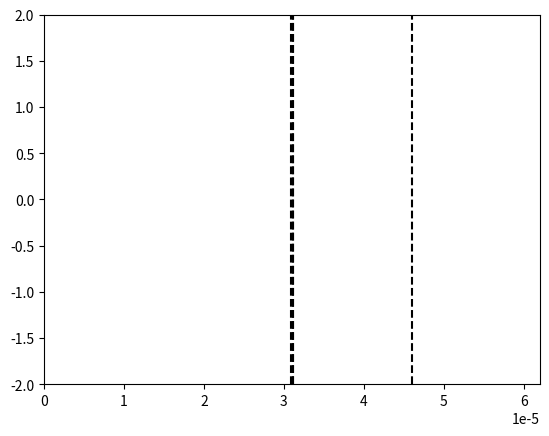

This figure's Python source:
# -*- coding: utf-8 -*-
"""
Created on Sat Nov 19 14:19:14 2022

@author: Utilisateur
"""

import numpy as np
import matplotlib.pyplot as plt
import matplotlib.animation as animation

epsilon = np.finfo(float).eps

# Constantes :
c = 2.99792458e8
lambda_0 = 1.55e-6
N_lambda = 34
eps_air = 1 
T = lambda_0 / c
k_0 = (2*np.pi)/(T*c)

# Creation limites figure
fig = plt.figure()
line, = plt.plot([], [])

# Nombre de positions
xmin = 0
xmax = 40*lambda_0
L = xmax - xmin

plt.xlim(xmin, xmax)
plt.ylim(-2, 2)

# Pas et facteur de stabilité
dx = lambda_0 / N_lambda
S = 1
dt = (S * dx) / c

# Valeurs abscisses
nbx = int(L / dx)
x = np.linspace(xmin, xmax, nbx)

# Nombre valeurs temporelles
nbt = int(1.7 * (xmax/lambda_0) * T / dt)

# Paramètres premier milieu transparent
n_milieu1 = np.sqrt(2.2)
lambda_milieu1 = lambda_0/n_milieu1
largeur_milieu1 = lambda_milieu1/4

debut_milieu1 = L/2 - largeur_milieu1/2
fin_milieu1 = L/2 + largeur_milieu1/2

# Paramètres second milieu transparent
n_milieu2 = 2.2
lambda_milieu2 = lambda_0/n_milieu2
largeur_milieu2 = 9.6*lambda_0

debut_milieu2 = fin_milieu1
fin_milieu2 = fin_milieu1 + largeur_milieu2

# Tableau des constantes diaéliectriques
eps_r = np.ones(nbx)
for i in range(nbx):
    # Milieu 1
    if(x[i] >= debut_milieu1 and x[i]  <= fin_milieu1):
        eps_r[i] = n_milieu1**2
    
    # Milieu 2
    if(x[i] >= debut_milieu2 and x[i]  <= fin_milieu2):
        eps_r[i] = n_milieu2**2
        
# Limites visuelles des milieux
plt.vlines(debut_milieu1, -2, 2, colors='k', linestyle='dashed')
plt.vlines(fin_milieu1, -2, 2, colors='k', linestyle='dashed')

plt.vlines(debut_milieu2, -2, 2, colors='k', linestyle='dashed')
plt.vlines(fin_milieu2, -2, 2, colors='k', linestyle='dashed')

# Creation tableaux des positons à t-1, t et t+1
un_inf = np.zeros(nbx)
un = np.zeros(nbx)
un_sup = np.zeros(nbx)


def animate(n):
    
    for i in range(nbx-1):
        un_sup[i] = ( S**2/eps_r[i] ) * (un[i+1] - 2*un[i] + un[i-1]) + 2*un[i] - un_inf[i]
    
    # Calcul de l'instant
    t_sup = (n + 1) * dt
    
    # Onde venant de la gauche :
    un_sup[0] = np.cos( (2*np.pi/T * t_sup) ) * np.exp( -(t_sup - 8.2*T)**2 / (3.2*T)**2 )

    line.set_data(x, un_sup)
    
    un_inf[:] = un[:]
    un[:] = un_sup[:]
    
    return line,

ani = animation.FuncAnimation(fig, func = animate, frames = nbt, interval = 3, repeat = False)

print("\n------------------\nParamètres Milieu1\n------------------")
print("n1 = ", n_milieu1)
print("Largeur : ", largeur_milieu1/lambda_milieu1, "lambda_milieu1")
print("Longueur d'onde dans le milieu : lambda1 = ", lambda_milieu1/lambda_0, "lambda0\n")

print("\n------------------\nParamètres Milieu2\n------------------")
print("n2 = ", n_milieu2)
print("Largeur : ", largeur_milieu2/lambda_0, "lambda_0")
print("Longueur d'onde dans le milieu : lambda2 = ", lambda_milieu2/lambda_0, "lambda0\n")

# Coefficients de Fresnel
print("\n-----------------------\nCoefficients de Fresnel\n-----------------------")

r = (1 - n_milieu1)/(1 + n_milieu1) # Négatif si les max deviennent des min
t = (2*1) / (1 + n_milieu1)
print("\nInterface air/milieu1 : \nr = ", r, "\nt = ", t)

r = (n_milieu1 - n_milieu2)/(n_milieu1 + n_milieu2)
t = (2 * n_milieu1) / (n_milieu1 + n_milieu2)
print("\n\nInterface milieu1/milieu2 : \nr = ", r, "\nt = ", t)

r = (n_milieu2 -1)/(1 + n_milieu2)
t = (2 * n_milieu2) / (1 + n_milieu2)
print("\n\nInterface milieu2/air : \nr = ", r, "\nt = ", t, "\n")

print("\n-----------------------\nGrandeurs numériques\n-----------------------")

"""
Calcul des coefficients C1 et C2 tels que :
    k_num = C1/dx
    Vphase_num = C2*c
"""

C1 = 2 * np.arcsin(np.sin(np.pi*S/N_lambda)/S)
C2 = 2 * np.pi/(lambda_0*(C1/dx))
print("\nRésolution spatiale : N_lambda = ", N_lambda)
print("Facteur de stabilité : S = ", S)
print("\nk_numérique = ", C1, "/dx")
print("vPhase_numérique = ", C2, "c\n\n soit\n")

k_num = C1/dx
vph_num = C2*c
N_tr = (np.pi*S)/(2*np.arcsin(S))

print("k_numérique = ", k_num, " Vphase_numérique = ", vph_num)

vph_error = (c-vph_num)/c

print("\nLe rapport des vecteurs k_numérique et k_0 est : k_num/k_0 = ", ((C1/dx) / k_0))
print("L'erreur sur la vitesse de phase est de : ", vph_error*100, " %\n")
print("Résolution spatiale minimum pour avoir k réel : N_transition = ", N_tr)

plt.show()

